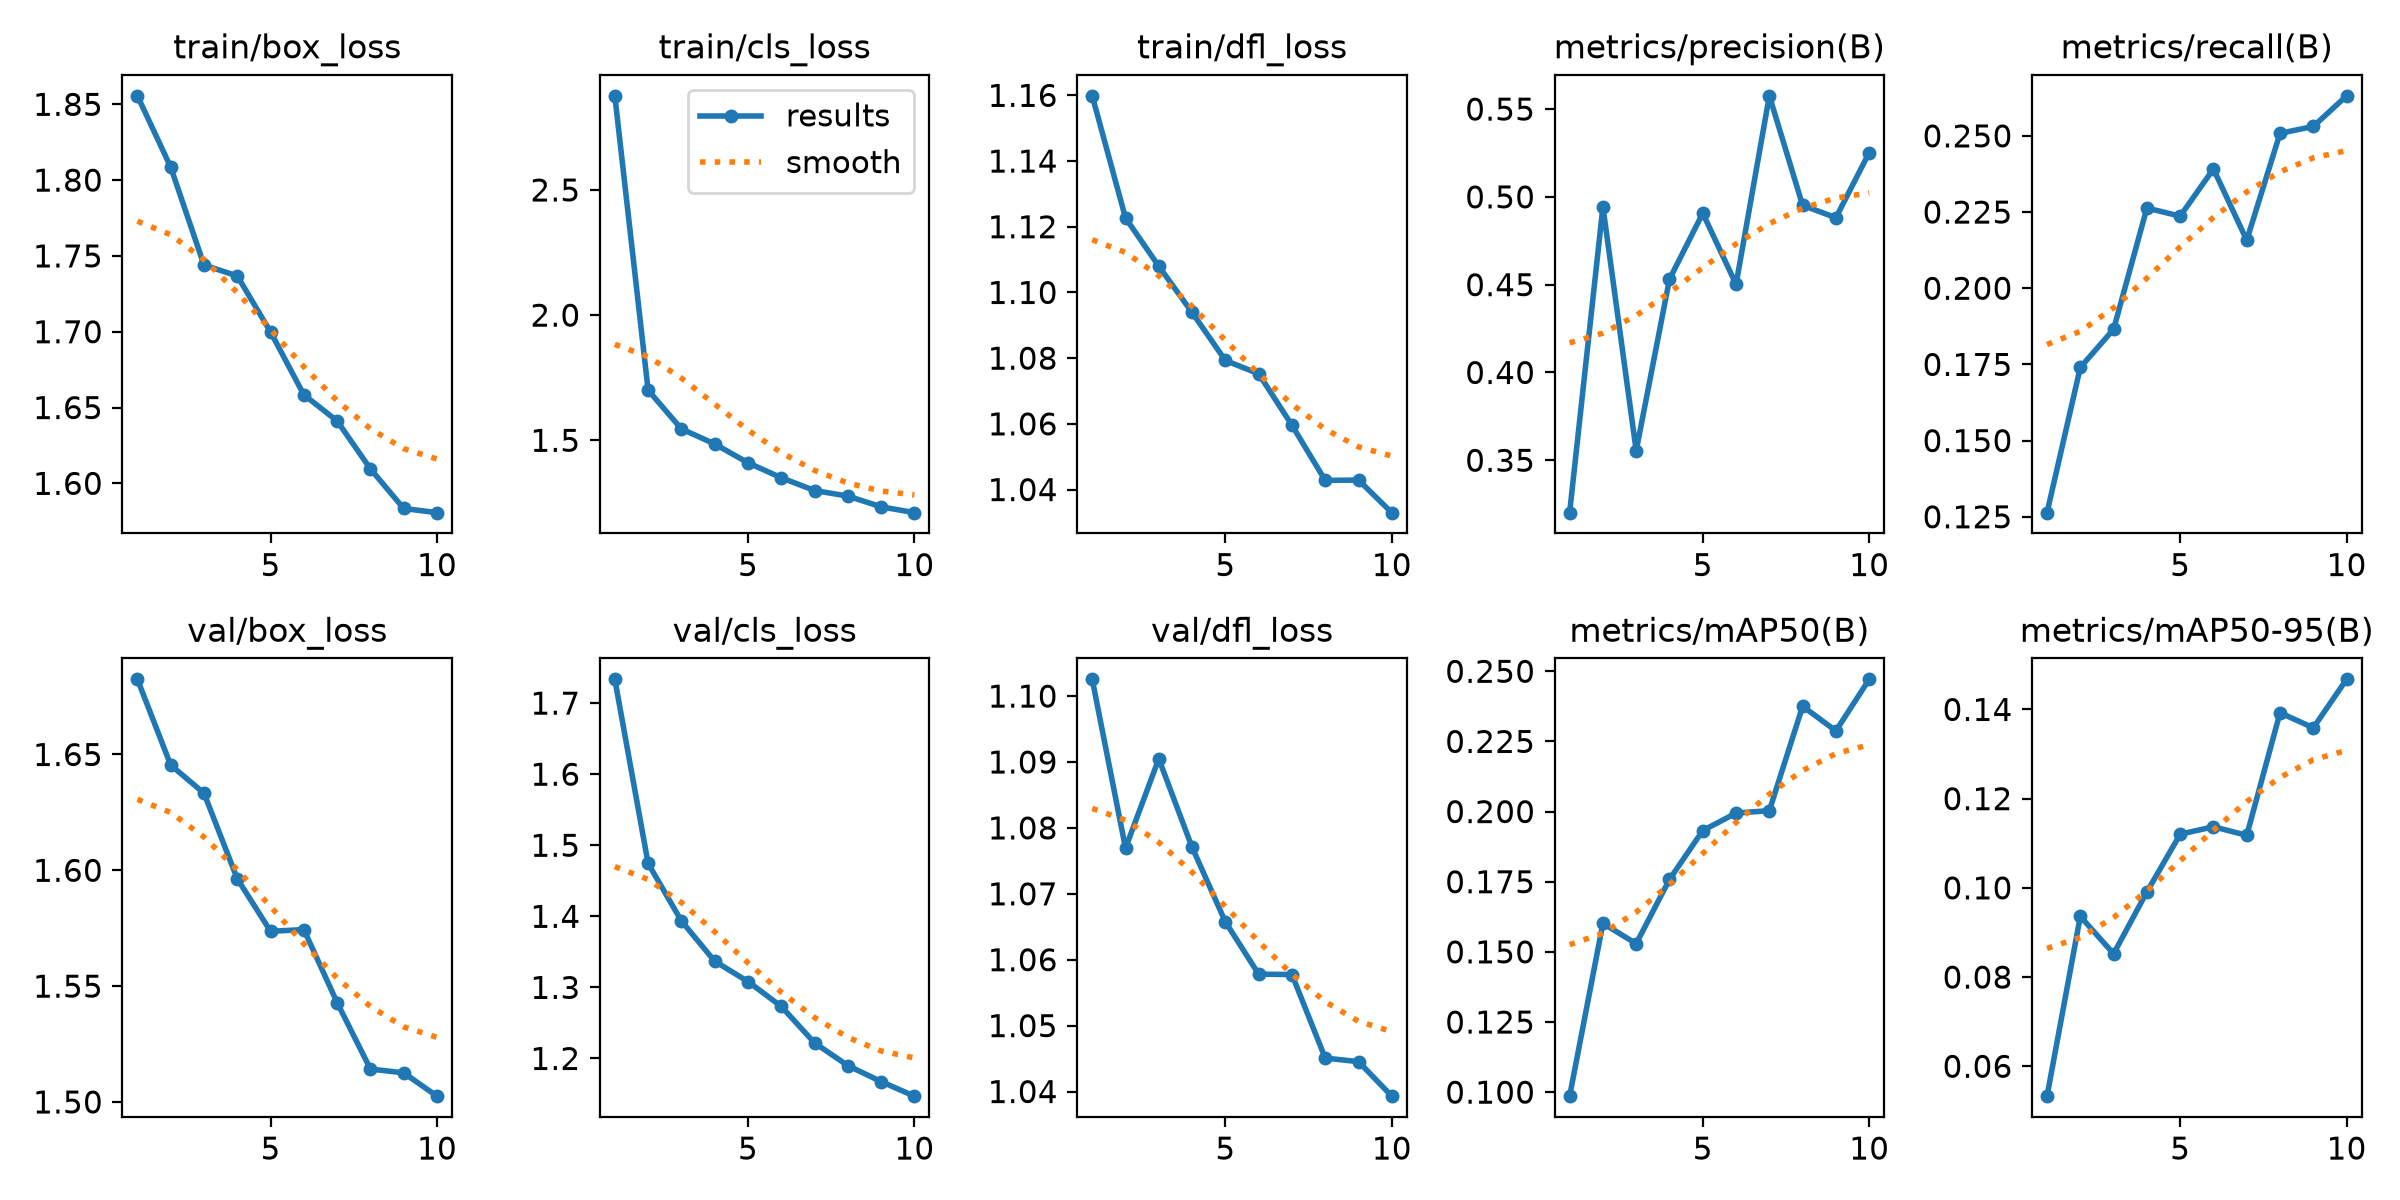

The table this chart was drawn from, first rows:
epoch, time, train/box_loss, train/cls_loss, train/dfl_loss, metrics/precision(B), metrics/recall(B), metrics/mAP50(B), metrics/mAP50-95(B), val/box_loss, val/cls_loss, val/dfl_loss, lr/pg0, lr/pg1, lr/pg2
1, 247.3, 1.856, 2.876, 1.16, 0.3202, 0.1263, 0.09857, 0.0533, 1.682, 1.733, 1.103, 0.0002366, 0.0002366, 0.0002366
2, 535.1, 1.809, 1.7, 1.123, 0.4944, 0.174, 0.1602, 0.09361, 1.645, 1.474, 1.077, 0.0004277, 0.0004277, 0.0004277
3, 857.3, 1.744, 1.545, 1.108, 0.3555, 0.1865, 0.1529, 0.08522, 1.633, 1.393, 1.09, 0.0005715, 0.0005715, 0.0005715
4, 1153, 1.737, 1.485, 1.094, 0.4531, 0.2263, 0.1758, 0.09909, 1.596, 1.337, 1.077, 0.0005019, 0.0005019, 0.0005019
5, 1439, 1.7, 1.41, 1.079, 0.4907, 0.2237, 0.1932, 0.112, 1.574, 1.308, 1.066, 0.0004313, 0.0004313, 0.0004313
6, 1721, 1.658, 1.35, 1.075, 0.4502, 0.2392, 0.1994, 0.1137, 1.574, 1.273, 1.058, 0.0003606, 0.0003606, 0.0003606
7, 2066, 1.641, 1.299, 1.06, 0.5575, 0.2158, 0.2003, 0.1118, 1.543, 1.222, 1.058, 0.0002899, 0.0002899, 0.0002899
8, 2362, 1.61, 1.277, 1.043, 0.4952, 0.2508, 0.2375, 0.1393, 1.514, 1.19, 1.045, 0.0002192, 0.0002192, 0.0002192
9, 2656, 1.583, 1.234, 1.043, 0.4881, 0.2531, 0.2288, 0.1359, 1.513, 1.167, 1.045, 0.0001485, 0.0001485, 0.0001485
10, 2953, 1.581, 1.211, 1.033, 0.5252, 0.2631, 0.2471, 0.1467, 1.502, 1.147, 1.039, 7.7826e-05, 7.7826e-05, 7.7826e-05
